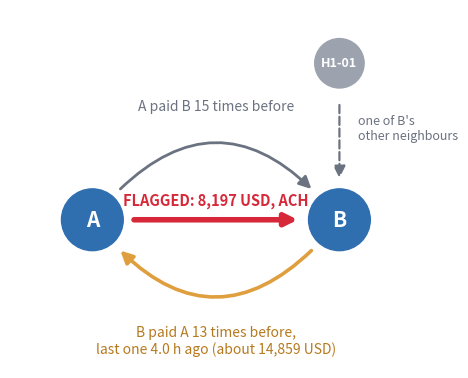

Generate this figure with matplotlib: (Note: this script raises an exception after producing the figure.)
import matplotlib
matplotlib.use("Agg")
import matplotlib.pyplot as plt
from matplotlib.patches import FancyArrowPatch, Circle
RED="#D62839"; GREY="#6B7280"; ORANGE="#E09F3E"; DARK="#111827"; BLUE="#2F6FB0"
fig, ax = plt.subplots(figsize=(4.6, 4.2), dpi=250)
ax.set_xlim(0, 10); ax.set_ylim(0, 8.7); ax.axis("off"); ax.set_aspect("equal")
pos = {"A": (2.0, 3.6), "B": (8.0, 3.6), "H1-01": (8.0, 7.4)}
def arrow(p, q, color, rad, lw, ls="-"):
    ax.add_patch(FancyArrowPatch(p, q, connectionstyle=f"arc3,rad={rad}", arrowstyle="-|>", mutation_scale=18, lw=lw, color=color, linestyle=ls, shrinkA=30, shrinkB=30, zorder=1))
arrow(pos["A"], pos["B"], GREY, -0.62, 2.0)
arrow(pos["B"], pos["A"], ORANGE, -0.62, 2.6)
arrow(pos["A"], pos["B"], RED, 0.0, 4.0)
arrow(pos["H1-01"], pos["B"], GREY, 0.0, 1.6, "--")
for n, (x, y) in pos.items():
    big = n in ("A", "B")
    ax.add_patch(Circle((x, y), 0.75 if big else 0.6, color=BLUE if big else "#9CA3AF", zorder=2))
    ax.text(x, y, n, ha="center", va="center", color="white", fontsize=15 if big else 9, fontweight="bold", zorder=3)
ax.text(5.0, 6.25, "A paid B 15 times before", ha="center", fontsize=10, color=GREY)
ax.text(5.0, 3.95, "FLAGGED: 8,197 USD, ACH", ha="center", fontsize=10.5, color=RED, fontweight="bold")
ax.text(5.0, 0.35, "B paid A 13 times before,\nlast one 4.0 h ago (about 14,859 USD)", ha="center", fontsize=10, color="#B7791F")
ax.text(8.45, 5.55, "one of B's\nother neighbours", ha="left", fontsize=9, color=GREY)
plt.tight_layout(pad=0.1)
plt.savefig("img/e4_007_graph.png", transparent=False, facecolor="white")
